Image classification data set "dataset_cleaned" (Diogo-Rodriigues/AP_Modulo2 on GitHub). Class labels (4): biliary leaks, lithiasis, normal, stricture.

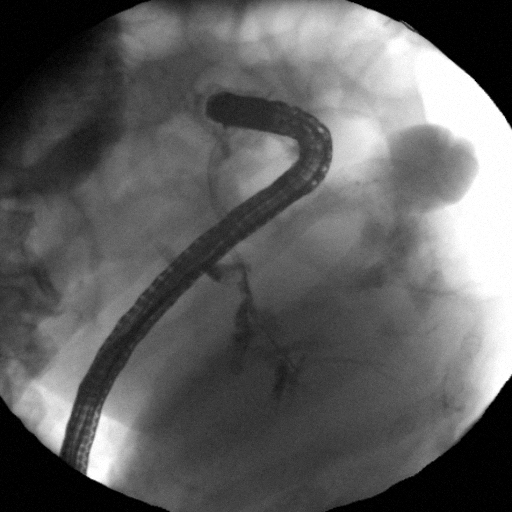
Label: biliary leaks

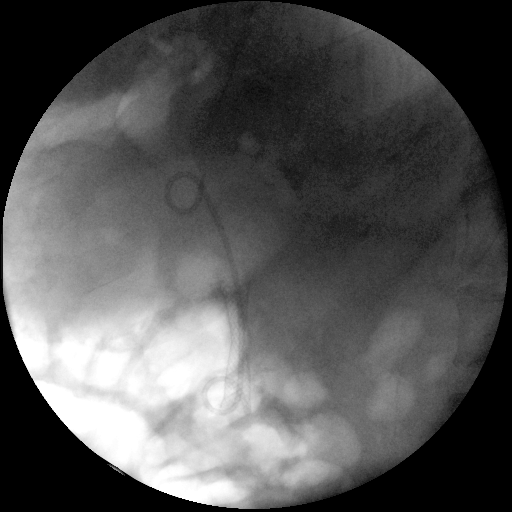
Label: lithiasis

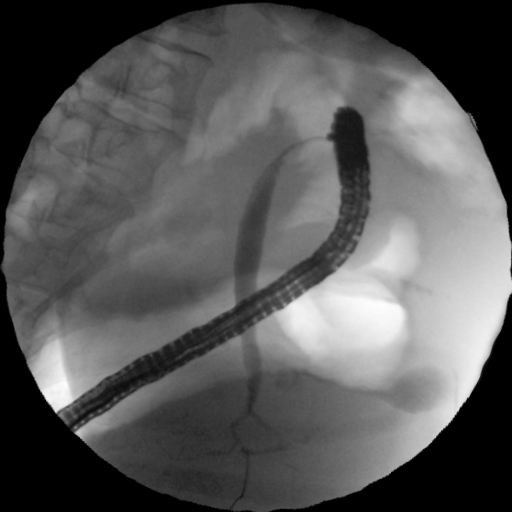
Label: normal

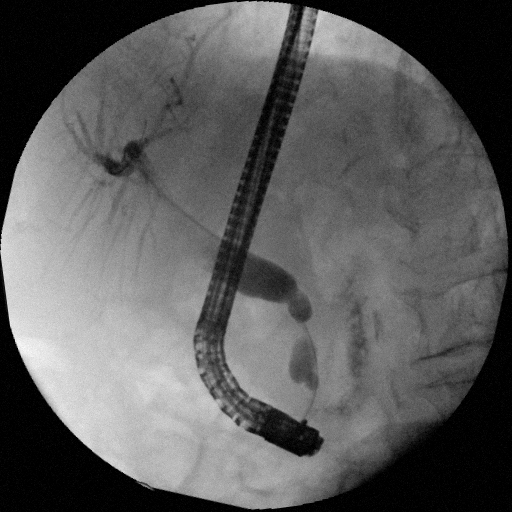
Label: stricture

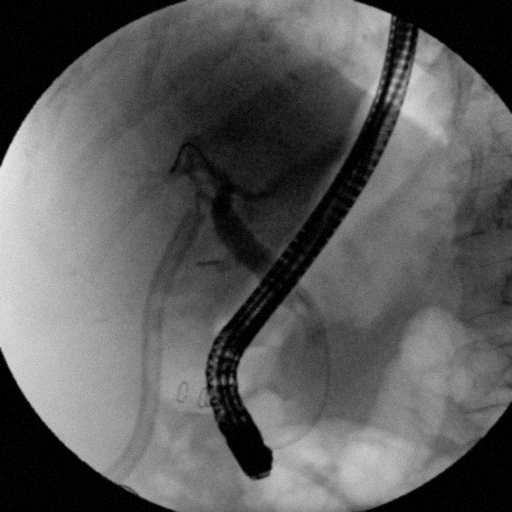
Label: biliary leaks

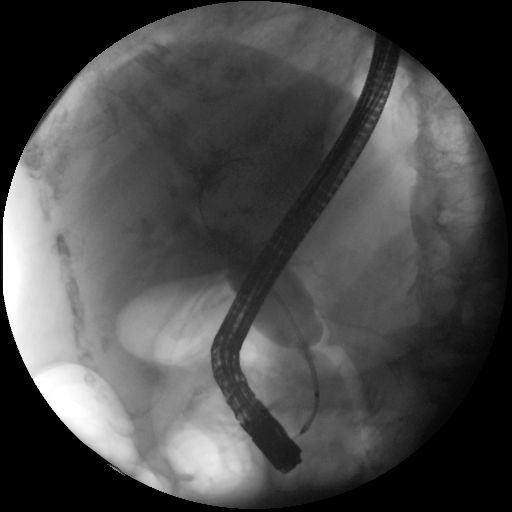
Label: stricture
